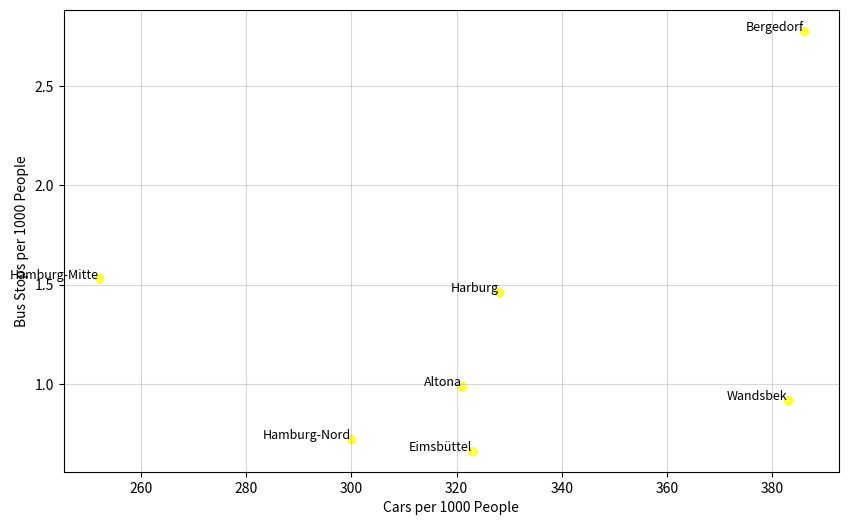

Here is the Python script that generated this plot:
import matplotlib.pyplot as plt
import pandas as pd

data = {
    "districtName": ["Wandsbek", "Hamburg-Nord", "Hamburg-Mitte", "Altona", "Eimsbüttel", "Harburg", "Bergedorf"],
    "carsPerThousand": [383, 300, 252, 321, 323, 328, 386],
    "busStopsPerThousand": [0.9183079, 0.72156227, 1.5321088, 0.9898945, 0.6625106, 1.4643689, 2.779999],
}
df = pd.DataFrame(data)

plt.figure(figsize=(10, 6))
plt.scatter(df['carsPerThousand'], df['busStopsPerThousand'], color='yellow', alpha=0.7)
for i, row in df.iterrows():
    plt.text(row['carsPerThousand'], row['busStopsPerThousand'], row['districtName'], fontsize=9, ha='right')

plt.xlabel('Cars per 1000 People')
plt.ylabel('Bus Stops per 1000 People')
plt.title('')
plt.grid(alpha=0.5)

plt.savefig('cars_vs_bus_stops.png', format='png', dpi=300, bbox_inches='tight')
print("Diagram saved")
